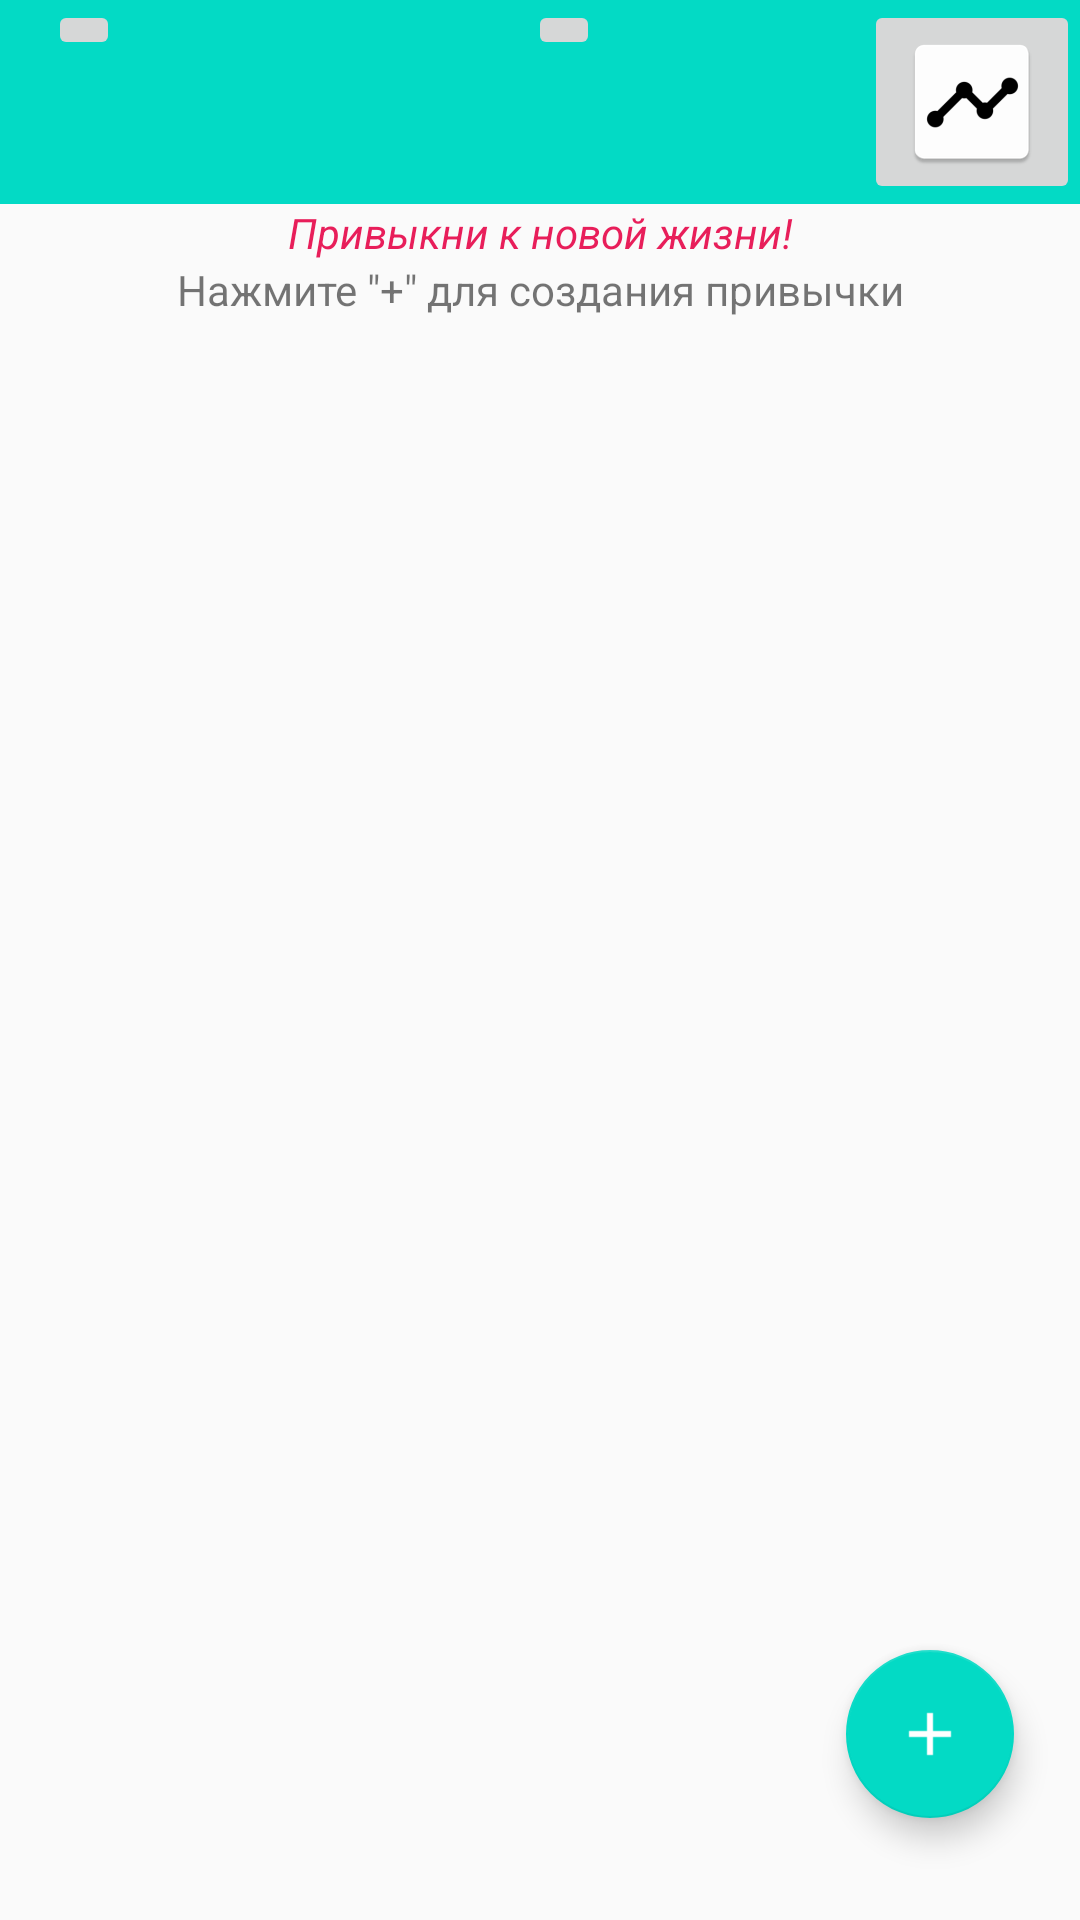

This screen was rendered from an Android layout file. Write that file and the resources it references.
<!-- AndroidManifest.xml: application theme AppTheme -->
<!-- res/layout/activity_main_page.xml -->
<?xml version="1.0" encoding="utf-8"?>
<RelativeLayout xmlns:android="http://schemas.android.com/apk/res/android"
    xmlns:app="http://schemas.android.com/apk/res-auto"
    xmlns:tools="http://schemas.android.com/tools"
    android:layout_width="match_parent"
    android:layout_height="match_parent"
    tools:context=".MainPage">

    <android.support.v7.widget.Toolbar
        android:id="@+id/toolbar_top"
        android:layout_height="wrap_content"
        android:layout_width="match_parent"
        android:minHeight="?attr/actionBarSize"
        android:background="@color/colorAccent"
        app:theme="@style/AppTheme"
        >

        <RelativeLayout
            android:layout_width="match_parent"
            android:layout_height="match_parent">
        <TextView
            android:layout_width="wrap_content"
            android:layout_height="wrap_content"
            android:layout_gravity="center"
            android:id="@+id/toolbar_title" />
        <ImageButton
            android:id="@+id/statistic"
            android:src="@mipmap/staticonic"
            android:layout_width="wrap_content"
            android:layout_height="wrap_content"
            android:layout_alignParentRight="true"
            />
        <ImageButton
            android:id="@+id/del"
            android:layout_width="wrap_content"
            android:layout_height="wrap_content"
            android:layout_alignParentLeft="true"
            android:src="@mipmap/deleteiconic"/>
        <ImageButton
            android:id="@+id/setts"
            android:src="@mipmap/settsiconic"
            android:layout_width="wrap_content"
            android:layout_height="wrap_content"
            android:layout_centerHorizontal="true"/>
        </RelativeLayout>

    </android.support.v7.widget.Toolbar>

    <android.support.design.widget.FloatingActionButton
        android:id="@+id/add"
        android:layout_width="wrap_content"
        android:layout_height="wrap_content"
        android:layout_alignParentBottom="true"
        android:layout_alignParentEnd="true"
        android:layout_alignParentRight="true"
        android:layout_marginBottom="34dp"
        android:layout_marginEnd="22dp"
        android:layout_marginRight="22dp"
        android:clickable="true"
        app:fabSize="normal"
        app:srcCompat="@drawable/plus" />
    <ListView
        android:id="@+id/habitlist"
        android:layout_width="match_parent"
        android:layout_height="wrap_content"
        android:layout_below="@id/firstphrase"
        />
    <TextView
        android:layout_width="match_parent"
        android:layout_height="wrap_content"
        android:text="Нажмите &quot;+&quot; для создания привычки"
        android:layout_below="@id/habitlist"
        android:gravity="center_horizontal"
        />
    <TextView
        android:id="@+id/firstphrase"
        android:layout_width="match_parent"
        android:layout_height="wrap_content"
        android:layout_below="@id/toolbar_top"
        android:gravity="center_horizontal"
        android:text="Привыкни к новой жизни!"
        android:textColor="#E81E5A"
        android:textStyle="italic"/>


</RelativeLayout>
<!-- resources referenced by this layout -->
<resources>
  <!-- drawable plus: png bitmap (drawable, 411 bytes) -->
  <!-- mipmap deleteiconic (mipmap-anydpi-v26) -->
  <?xml version="1.0" encoding="utf-8"?>
  <adaptive-icon xmlns:android="http://schemas.android.com/apk/res/android">
      <background android:drawable="@color/deleteiconicbcg"/>
      <foreground android:drawable="@mipmap/deleteiconicfrg"/>
  </adaptive-icon>
  <!-- mipmap staticonic: png bitmap (mipmap-hdpi, 1453 bytes) -->
  <style name="AppTheme" parent="Theme.AppCompat.Light.NoActionBar">
          
          <item name="colorPrimary">@color/colorPrimary</item>
          <item name="colorPrimaryDark">@color/colorPrimaryDark</item>
          <item name="colorAccent">@color/colorAccent</item>
      </style>
  <color name="deleteiconicbcg">#FFFFFF</color>
  <!-- not gathered from this repository: default colours our renderer supplied (Android Studio template values) -->
  <color name="colorPrimary">#FF6200EE</color>
  <color name="colorPrimaryDark">#FF3700B3</color>
  <color name="colorAccent">#FF03DAC5</color>
</resources>
